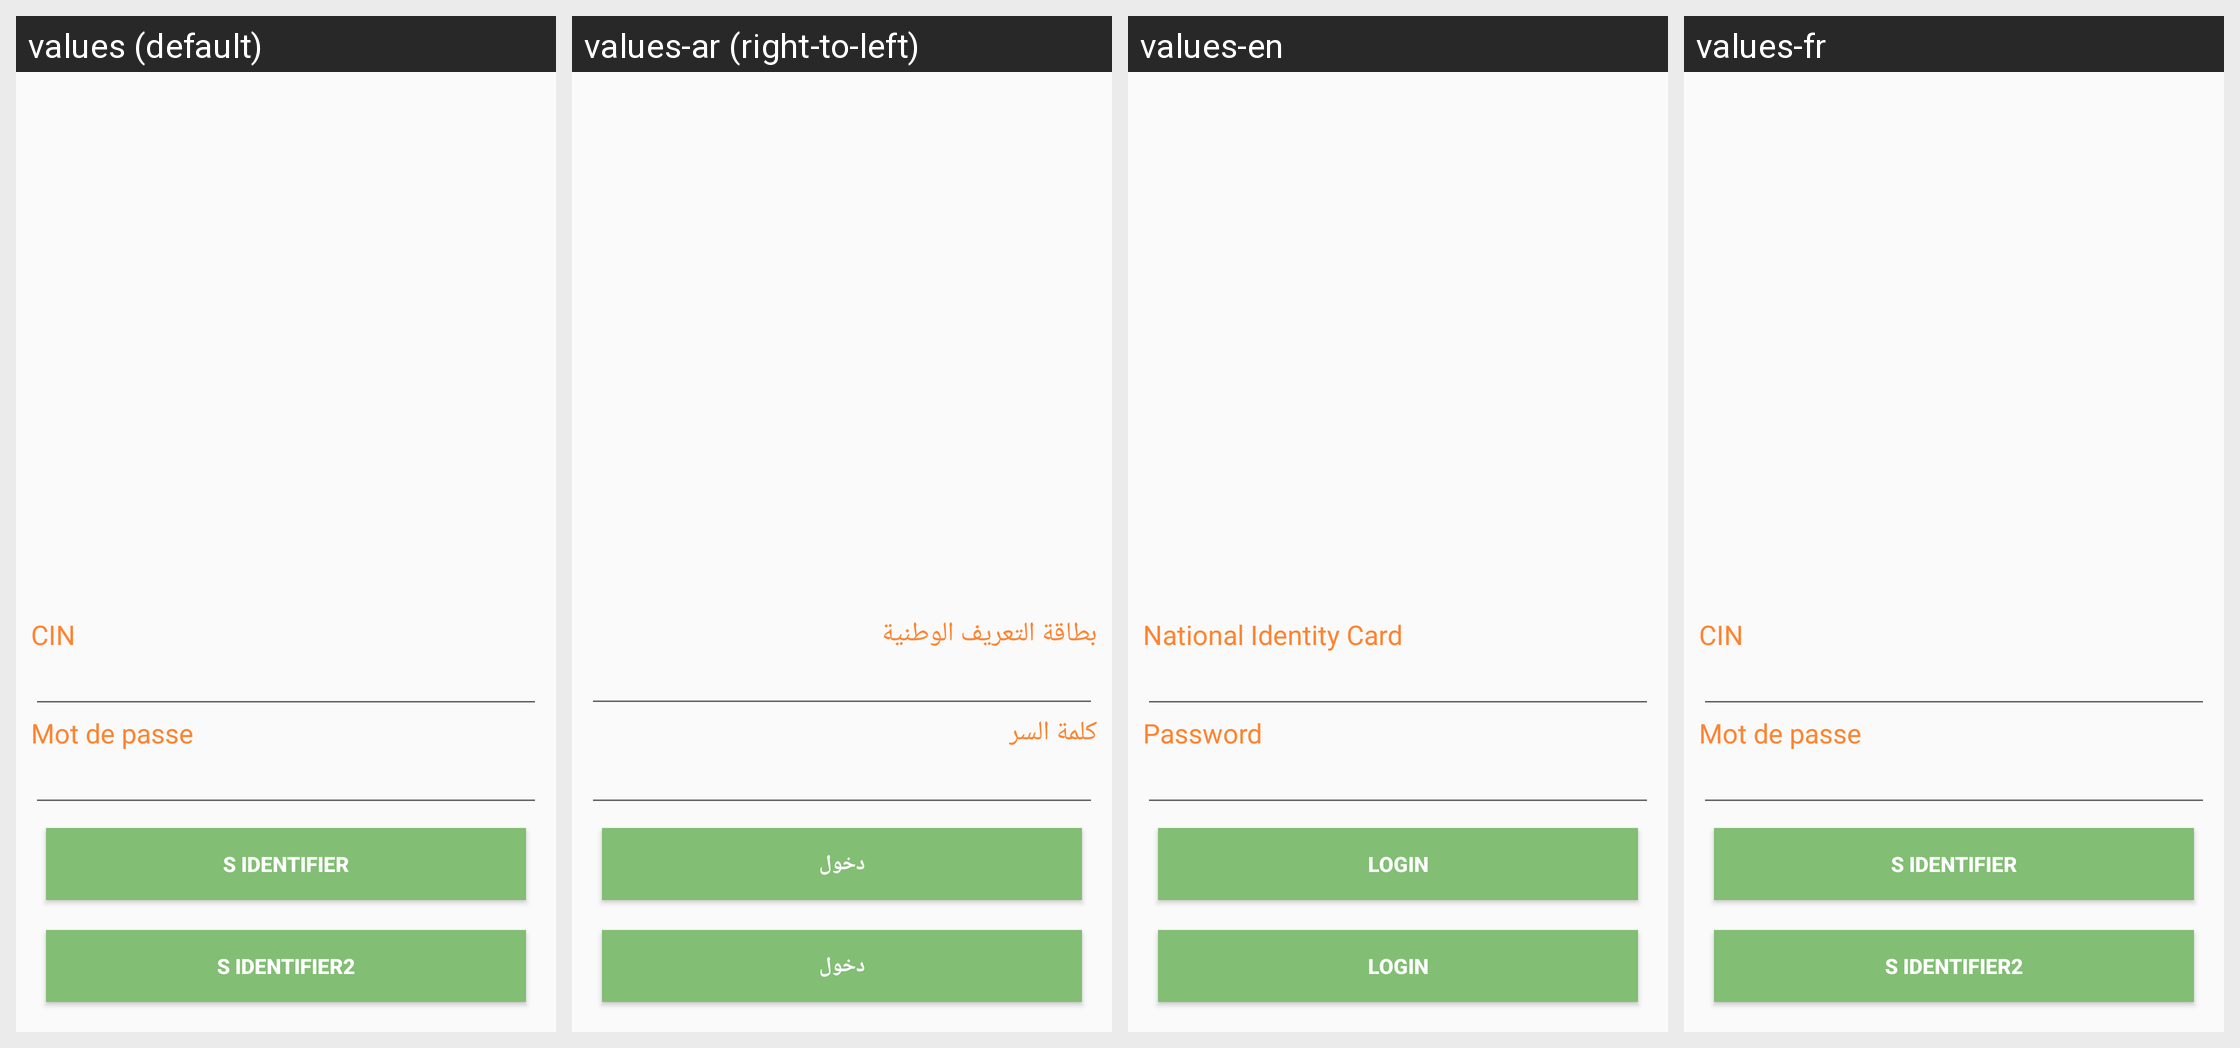

Locale-by-locale string values for the Android screen shown in this grid:
Android screen res/layout/mon_compte.xml rendered under 4 locales, left to right: values (default), values-ar (right-to-left), values-en, values-fr. Device: Nexus 5 (rendered at 1080×1920; each locale shown at half size, 540×960, under a caption strip naming it); theme AppTheme.
Strings drawn on this screen, with the default value and each locale's value (text and hints the layout hard-codes, and strings that could not be matched under every locale, appear in the picture but are not listed):

CIN
  values: CIN
  values-ar: بطاقة التعريف الوطنية
  values-en: National Identity Card
  values-fr: CIN

password
  values: Mot de passe
  values-ar: كلمة السر
  values-en: Password
  values-fr: Mot de passe

login
  values: S Identifier
  values-ar: دخول
  values-en: Login
  values-fr: S Identifier

Login2
  values: S Identifier2
  values-ar: دخول
  values-en: Login
  values-fr: S Identifier2
